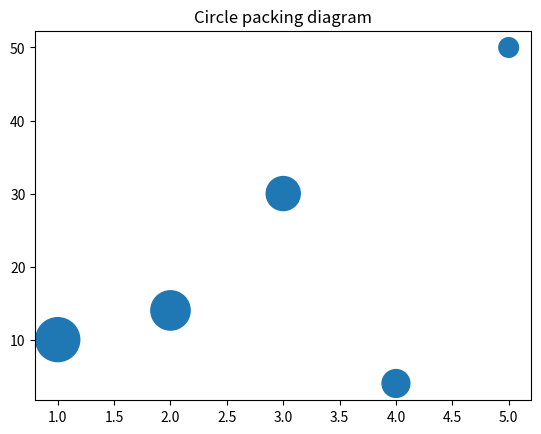

Python code for this plot:
"""
Method:         Circle packing diagram
Data Variables: Random
[redacted]
"""

import matplotlib.pyplot as plt
x=[1,2,3,4,5]
y=[10,14,30,4,50]
r=[1000,800, 600, 400, 200] # in points, not data units
fig, ax = plt.subplots(1,1)
ax.scatter(x, y, s=r)
plt.title("Circle packing diagram")
plt.show()